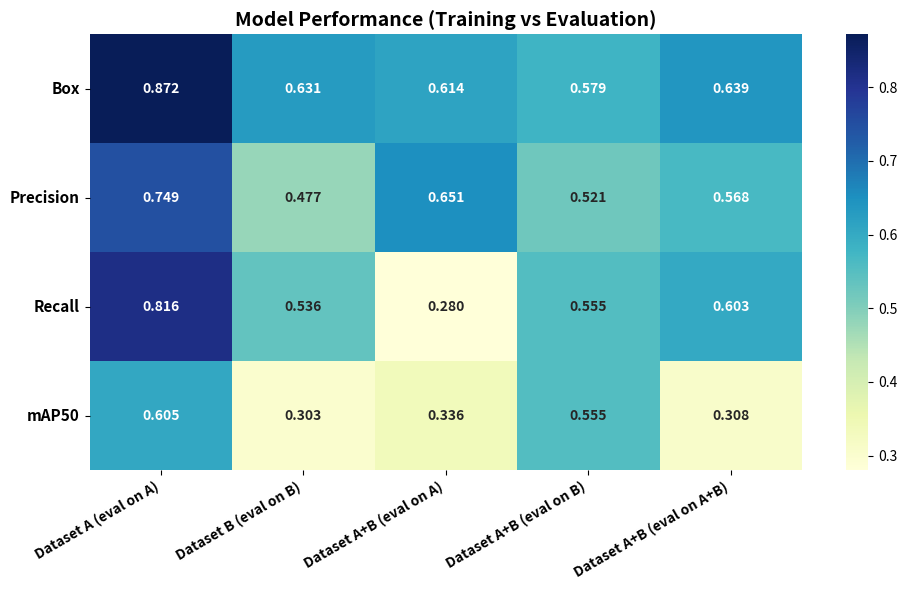

Reproduce this figure in Python. (Note: this script raises an exception after producing the figure.)

import matplotlib.pyplot as plt
import pandas as pd
import seaborn as sns

data1 = {
    "Training on": ["Dataset A", "Dataset B", "Dataset A + B"],
    "Box": [0.872, 0.631, 0.639],
    "Precision": [0.749, 0.477, 0.568],
    "Recall": [0.816, 0.536, 0.603],
    "mAP50": [0.605, 0.303, 0.308]
}

data2 = {
    "Evaluation on": ["Dataset A", "Dataset B", "Dataset A + B"],
    "Box": [0.614, 0.579, 0.639],
    "Precision": [0.651, 0.521, 0.568],
    "Recall": [0.280, 0.555, 0.603],
    "mAP50": [0.336, 0.555, 0.308]
}

df1 = pd.DataFrame(data1).set_index("Training on")
df2 = pd.DataFrame(data2).set_index("Evaluation on")

combined = pd.DataFrame({
    "Dataset A (eval on A)": df1.loc["Dataset A"],
    "Dataset B (eval on B)": df1.loc["Dataset B"],
    "Dataset A+B (eval on A)": df2.loc["Dataset A"],
    "Dataset A+B (eval on B)": df2.loc["Dataset B"],
    "Dataset A+B (eval on A+B)": df2.loc["Dataset A + B"],
})


plt.figure(figsize=(10, 6))
sns.heatmap(combined, annot=True, cmap="YlGnBu", fmt=".3f",
            annot_kws={"size": 10, "weight": "bold"})
plt.title("Model Performance (Training vs Evaluation)", fontsize=14, weight="bold")
plt.yticks(rotation=0, fontsize=11, weight="bold")
plt.xticks(rotation=30, ha="right", fontsize=10, weight="bold")
plt.tight_layout()
plt.savefig("/Users/<user>/Downloads/training_eval_combined.png", dpi=300)
plt.show()
